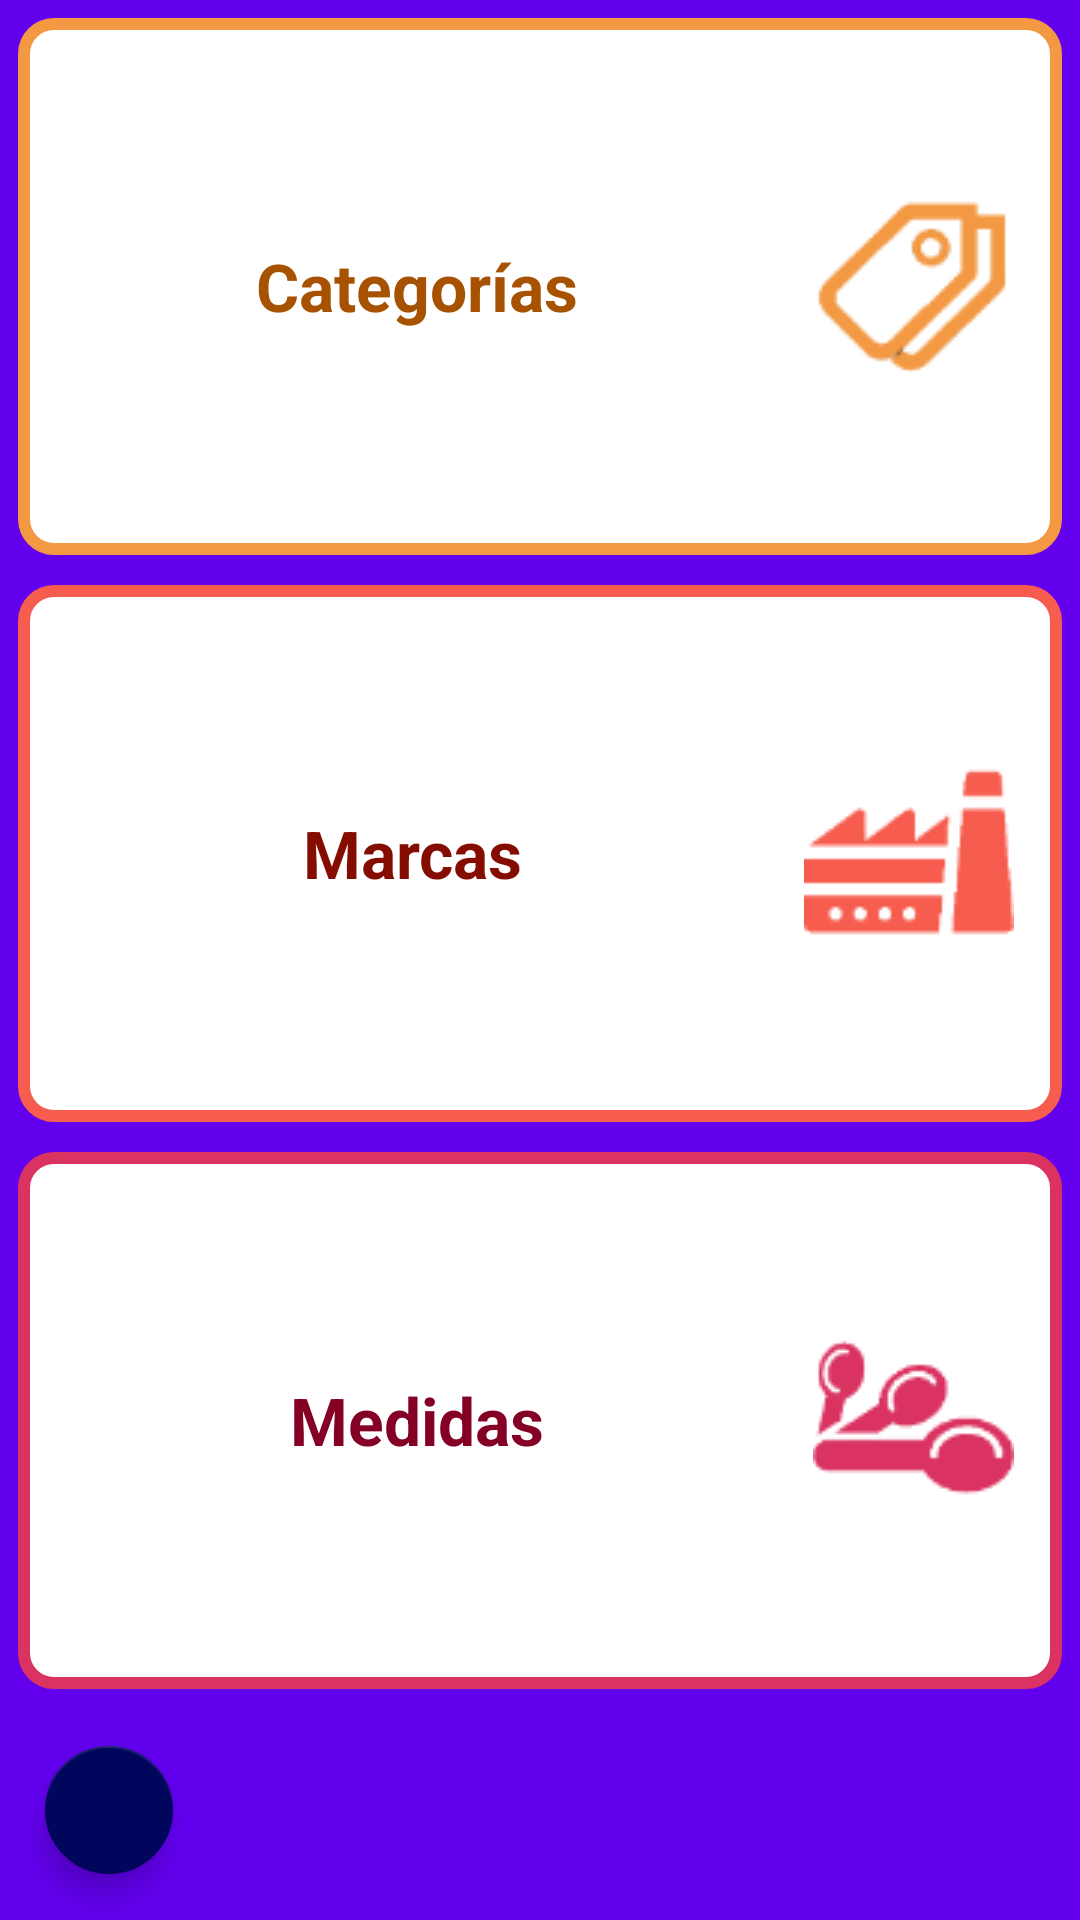

This screen was rendered from an Android layout file. Write that file and the resources it references.
<!-- AndroidManifest.xml: application theme AppTheme -->
<!-- res/layout/activity_main_datos_config.xml -->
<?xml version="1.0" encoding="utf-8"?>
<LinearLayout xmlns:android="http://schemas.android.com/apk/res/android"
    xmlns:app="http://schemas.android.com/apk/res-auto"
    xmlns:tools="http://schemas.android.com/tools"
    android:layout_width="match_parent"
    android:layout_height="match_parent"
    tools:context=".MainDatosConfigActivity"
    android:background="@drawable/borde_color6_fino"
    android:layout_margin="10dp"
    android:gravity="center"
    android:orientation="vertical">

    <LinearLayout
        android:layout_width="match_parent"
        android:layout_height="0dp"
        android:layout_weight=".8"
        android:gravity="center"
        android:orientation="vertical">

        <TextView
            style="@style/estiloBotonGrande"
            android:background="@drawable/borde_color2_fino"
            android:drawableRight="@drawable/categoria_ic_sf"
            android:text="@string/categories"
            android:onClick="clickBuscarCategorias"
            android:layout_margin="5dp"
            android:textColor="@color/color2_oscuro" />

        <TextView
            style="@style/estiloBotonGrande"
            android:background="@drawable/borde_color3_fino"
            android:drawableRight="@drawable/marca_ic_sf"
            android:text="@string/brands"
            android:layout_margin="5dp"
            android:onClick="clickBuscarMarcas"
            android:textColor="@color/color3_oscuro" />

        <TextView
            style="@style/estiloBotonGrande"
            android:background="@drawable/borde_color4_fino"
            android:drawableRight="@drawable/medida_ic_sf"
            android:onClick="clickBuscarUnidades"
            android:text="@string/food_unit"
            android:layout_margin="5dp"
            android:textColor="@color/color4_oscuro" />

    </LinearLayout>
    <LinearLayout
        android:layout_width="match_parent"
        android:layout_height="0dp"
        android:layout_weight=".1"
        android:orientation="vertical">

    <com.google.android.material.floatingactionbutton.FloatingActionButton
        style="@style/FABIzquierda"
        android:id="@+id/cancelFAB"
        android:onClick="clickFABCancelar"
        app:backgroundTint="@color/colorPrimaryDark" />
    </LinearLayout>
</LinearLayout>
<!-- resources referenced by this layout -->
<resources>
  <color name="color2_oscuro">#a65200</color>
  <color name="color3_oscuro">#850c00</color>
  <color name="color4_oscuro">#850025</color>
  <color name="colorPrimaryDark">#00065c</color>
  <!-- drawable borde_color3_fino (drawable) -->
  <?xml version="1.0" encoding="utf-8"?>
  <shape
      xmlns:android="http://schemas.android.com/apk/res/android"
      android:shape="rectangle">
  
      
      <solid
          android:color="@color/color3_claro" >
      </solid>
  
      
      <stroke
          android:width="4dp"
          android:color="@color/color3" >
          
      </stroke>
  
      
      <padding
          android:left="1dp"
          android:top="1dp"
          android:right="1dp"
          android:bottom="1dp"    >
      </padding>
  
      
      <corners
          android:radius="10dp"   >
      </corners>
  
  </shape>
  <!-- drawable borde_color4_fino (drawable) -->
  <?xml version="1.0" encoding="utf-8"?>
  <shape
      xmlns:android="http://schemas.android.com/apk/res/android"
      android:shape="rectangle">
  
      
      <solid
          android:color="@color/color4_claro" >
      </solid>
  
      
      <stroke
          android:width="4dp"
          android:color="@color/color4" >
          
      </stroke>
  
      
      <padding
          android:left="1dp"
          android:top="1dp"
          android:right="1dp"
          android:bottom="1dp"    >
      </padding>
  
      
      <corners
          android:radius="10dp"   >
      </corners>
  
  </shape>
  <!-- drawable borde_color6_fino (drawable) -->
  <?xml version="1.0" encoding="utf-8"?>
  <shape
      xmlns:android="http://schemas.android.com/apk/res/android"
      android:shape="rectangle">
  
      
      <solid
          android:color="@color/color6" >
      </solid>
  
      
      <stroke
          android:width="10dp"
          android:color="@color/color6" >
          
      </stroke>
  
      
      <padding
          android:left="1dp"
          android:top="1dp"
          android:right="1dp"
          android:bottom="1dp"    >
      </padding>
  
      
      <corners
          android:radius="10dp"   >
      </corners>
  
  </shape>
  <string name="brands">Marcas</string>
  <string name="categories">Categorías</string>
  <string name="food_unit">Medidas</string>
  <style name="FABIzquierda">
          <item name="android:layout_width">wrap_content</item>
          <item name="android:layout_height">wrap_content</item>
          <item name="android:layout_alignParentRight">false</item>
          <item name="android:layout_alignParentBottom">true</item>
          <item name="android:layout_margin">14dp</item>
          <item name="android:clickable">true</item>
          <item name="android:src">@drawable/ic_back</item>
      </style>
  <style name="estiloBotonGrande">
          <item name="android:layout_width">match_parent</item>
          
          <item name="android:layout_height">0dp</item>
          <item name="android:layout_weight">1</item>
          <item name="android:textAppearance">@android:style/TextAppearance.Large</item>
          <item name="android:textStyle">bold</item>
          <item name="android:paddingRight">16dp</item>
          <item name="android:gravity">center</item>
      </style>
  <style name="AppTheme" parent="Theme.AppCompat.Light.NoActionBar">
          
          <item name="colorPrimary">@color/colorPrimary</item>
          <item name="colorPrimaryDark">@color/colorPrimaryDark</item>
          <item name="colorAccent">@color/colorAccent</item>
          <item name="android:windowBackground">@color/color6</item>
      </style>
  <color name="color2_claro">#ffffff</color>
  <color name="color2">#F39943</color>
  <color name="color3_claro">#ffffff</color>
  <color name="color3">#F65D4E</color>
  <color name="color4_claro">#ffffff</color>
  <color name="color4">#DA3361</color>
  <color name="color6">#FF6200EE</color>
  <color name="colorPrimary">#dbdeff</color>
  <color name="colorAccent">#2A3195</color>
</resources>
